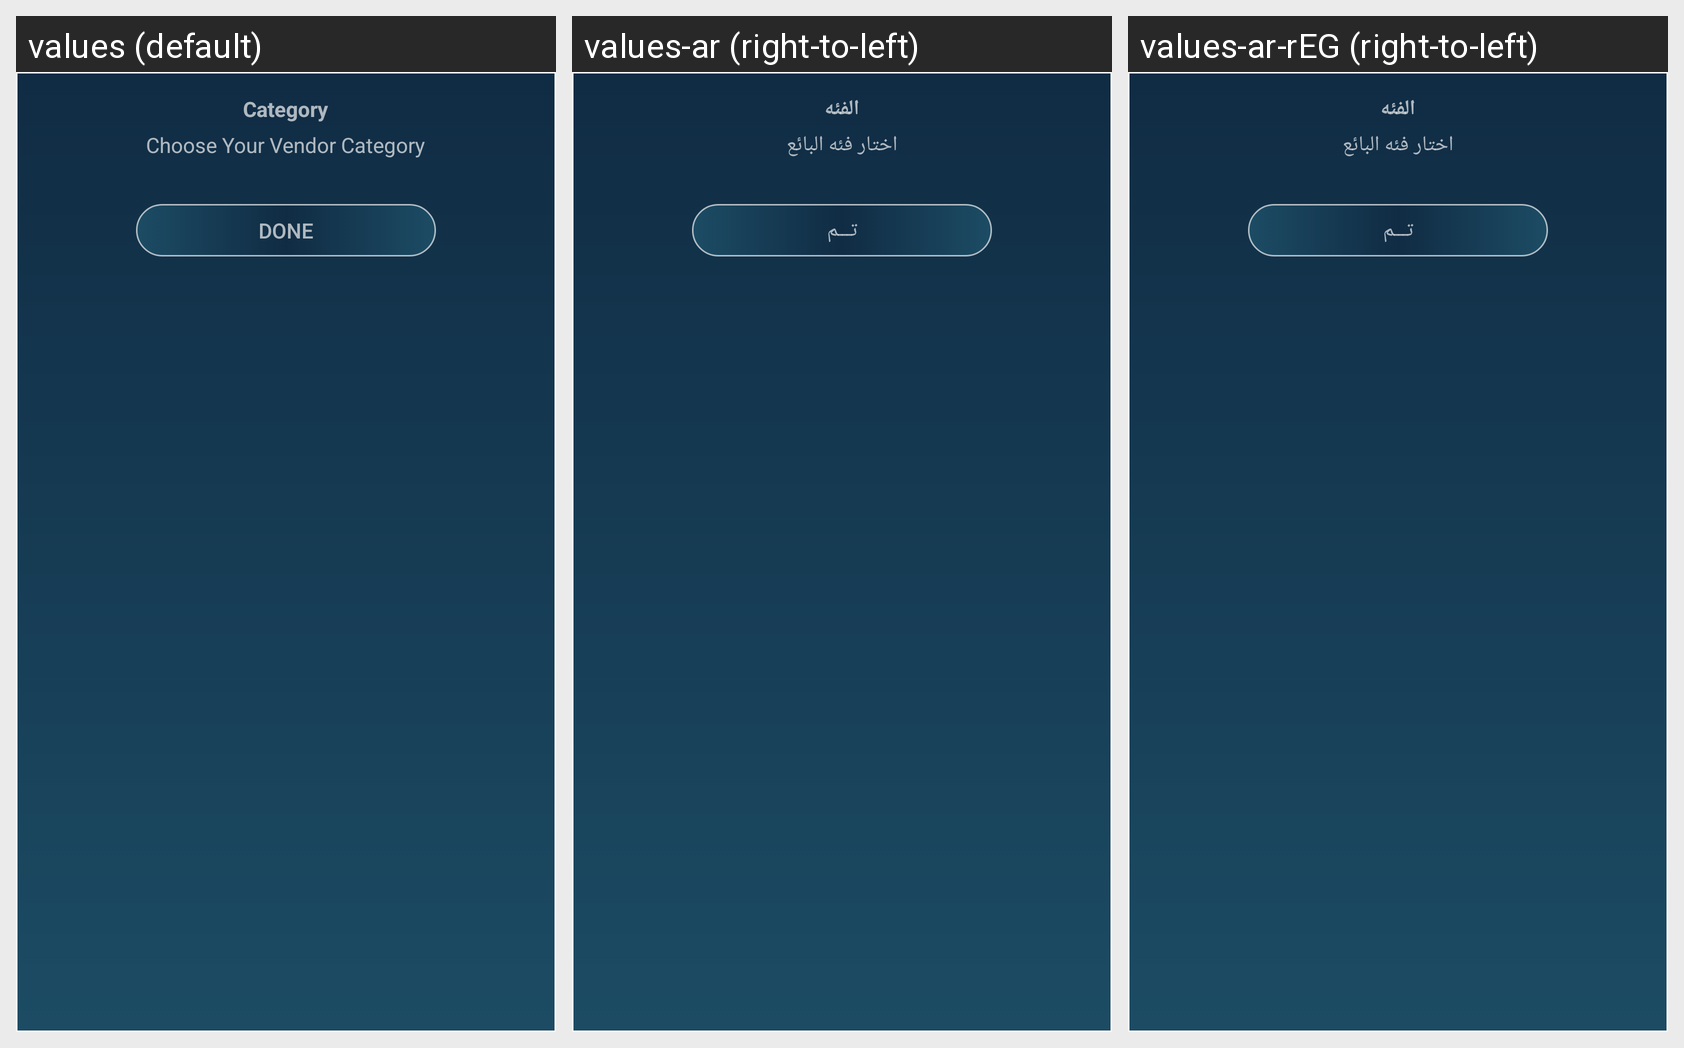

The Android screen above is rendered under several locales of the same app. Produce the string resources it draws, with the default and per-locale values.
Android screen res/layout/category_popup.xml rendered under 3 locales, left to right: values (default), values-ar (right-to-left), values-ar-rEG (right-to-left). Device: Nexus 5 (rendered at 1080×1920; each locale shown at half size, 540×960, under a caption strip naming it); theme AppTheme.
Strings drawn on this screen, with the default value and each locale's value (text and hints the layout hard-codes, and strings that could not be matched under every locale, appear in the picture but are not listed):

category
  values: Category
  values-ar: الفئه
  values-ar-rEG: الفئه

category_pop_title
  values: Choose Your Vendor Category
  values-ar: اختار فئه البائع
  values-ar-rEG: اختار فئه البائع

done
  values: Done
  values-ar: تـــم
  values-ar-rEG: تـــم
